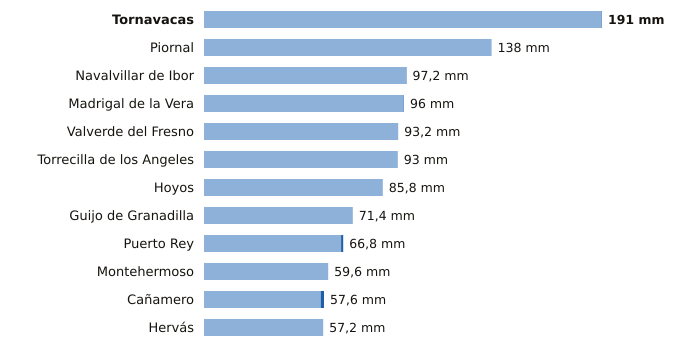

The data file committed next to this chart (first rows):
estacion, provincia, indicativo, mm_6_dias_anteriores, mm_hoy, mm_7_dias, horas_de_hoy
Tornavacas, Cáceres, 3514B, 190.8, 0.2, 191.0, 15
Piornal, Cáceres, 3516X, 138.0, 0.0, 138.0, 15
Navalvillar de Ibor, Cáceres, 3386A, 97.0, 0.2, 97.2, 15
Madrigal de la Vera, Cáceres, 3423I, 95.8, 0.2, 96.0, 15
Valverde del Fresno, Cáceres, 3547X, 93.2, 0.0, 93.2, 15
Torrecilla de los Angeles, Cáceres, 3531X, 93.0, 0.0, 93.0, 15
Hoyos, Cáceres, 3536X, 85.8, 0.0, 85.8, 15
Guijo de Granadilla, Cáceres, 3503, 71.4, 0.0, 71.4, 15
Puerto Rey, Cáceres, 4236Y, 65.8, 1.0, 66.8, 15
Montehermoso, Cáceres, 3512X, 59.6, 0.0, 59.6, 15
Cañamero, Cáceres, 4339X, 56.0, 1.6, 57.6, 14
Hervás, Cáceres, 3504X, 57.2, 0.0, 57.2, 15
